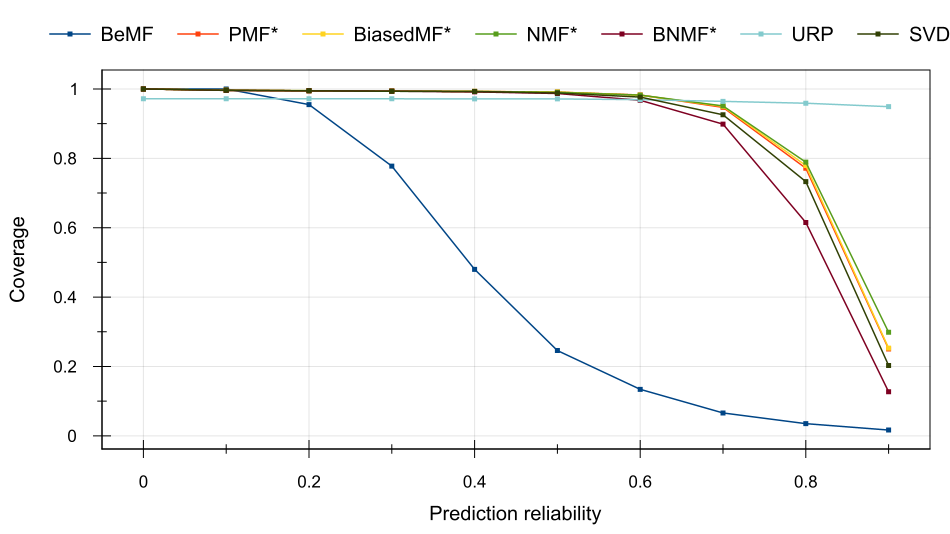

The data file committed next to this chart (first rows):
Prediction reliability, BeMF, PMF*, BiasedMF*, NMF*, BNMF*, URP, SVD++*
0, 1, 1, 1, 1, 1, 0.9716, 1
0.1, 1, 0.9961, 0.9961, 0.9961, 0.9957, 0.9716, 0.9961
0.2, 0.9549, 0.9947, 0.995, 0.995, 0.9947, 0.9716, 0.9947
0.3, 0.7776, 0.9936, 0.9936, 0.9936, 0.9936, 0.9716, 0.9933
0.4, 0.48, 0.9929, 0.9929, 0.9929, 0.9915, 0.9713, 0.9926
0.5, 0.2458, 0.9908, 0.9911, 0.9904, 0.9869, 0.9713, 0.9883
0.6, 0.1341, 0.9826, 0.9819, 0.9823, 0.9674, 0.9691, 0.9766
0.7, 0.06598, 0.9468, 0.9496, 0.951, 0.8985, 0.9642, 0.9255
0.8, 0.03512, 0.7716, 0.7794, 0.7889, 0.6151, 0.9589, 0.7329
0.9, 0.01667, 0.2504, 0.2529, 0.2987, 0.127, 0.9489, 0.2029
